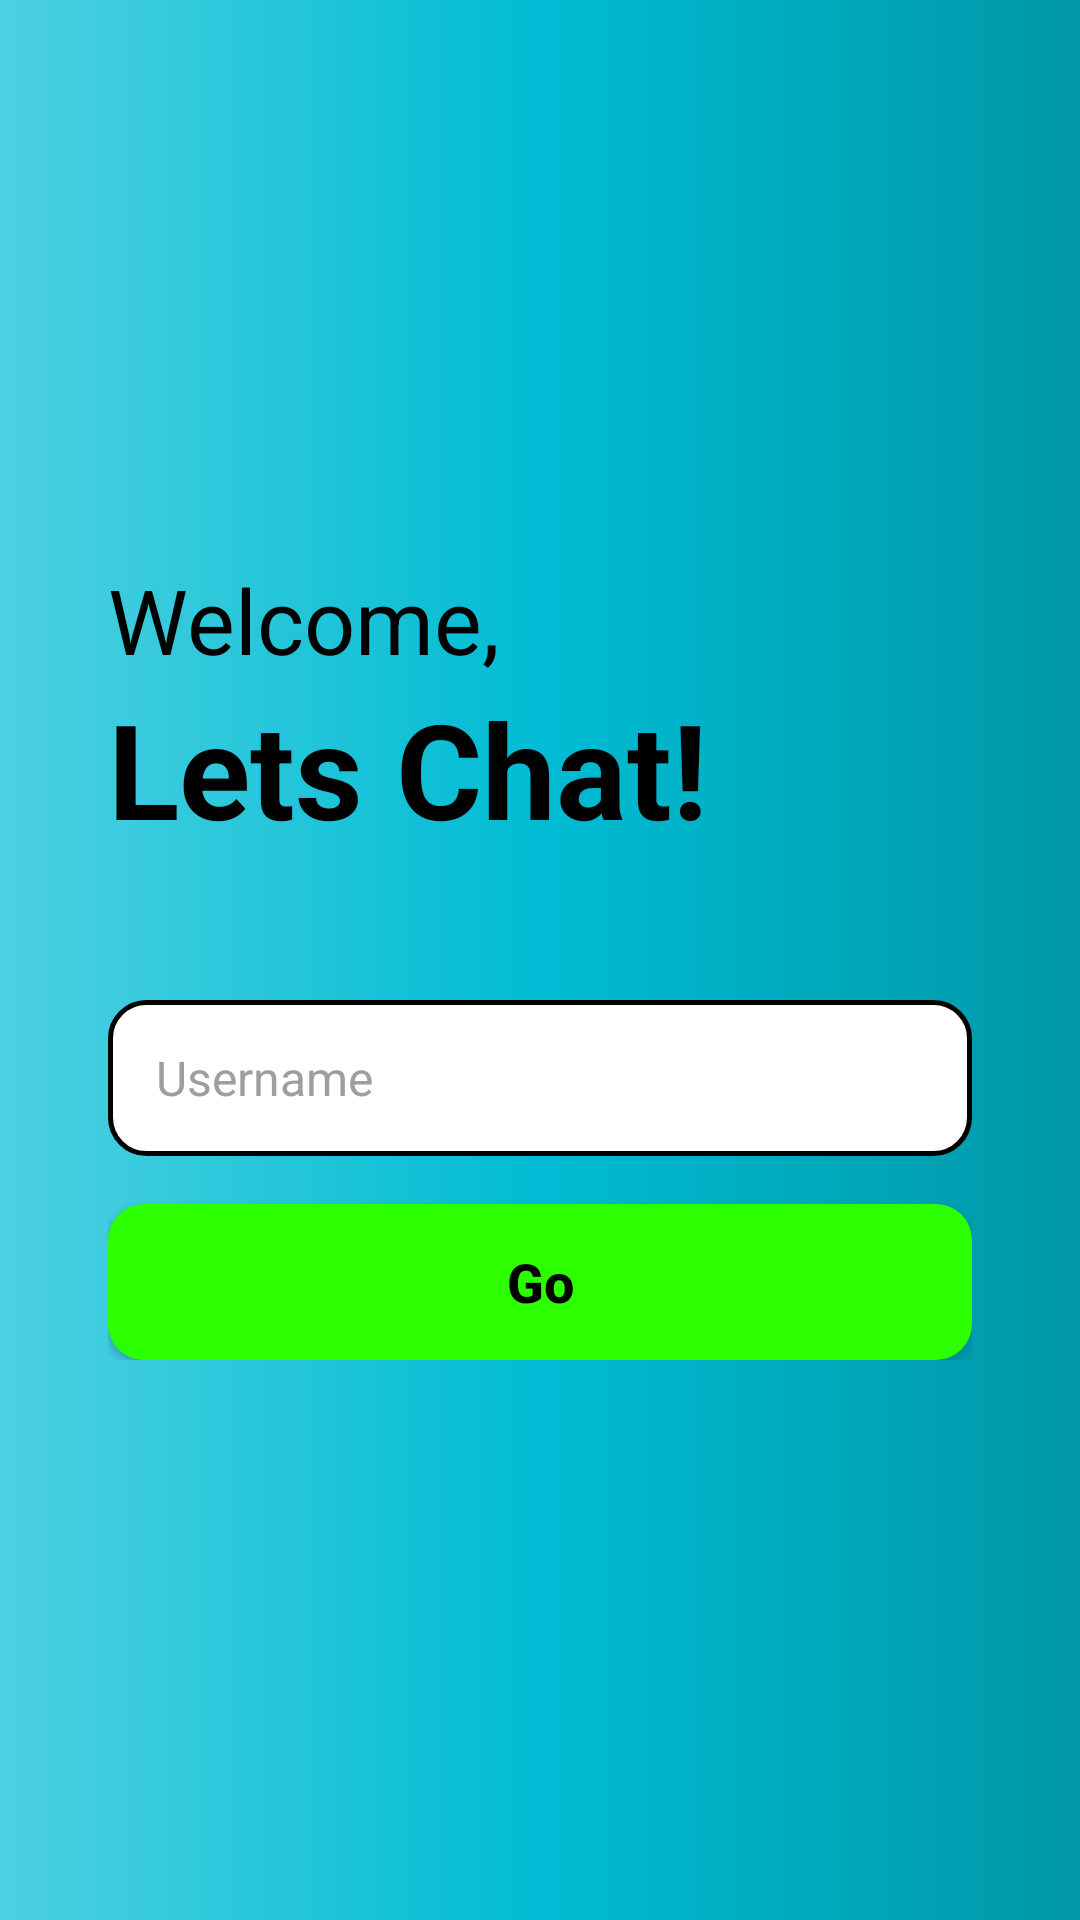

Here is an Android app screen rendered from its layout file. Give the layout XML and the strings, colors and styles it references.
<!-- AndroidManifest.xml: application theme Theme.Llmchat -->
<!-- res/layout/activity_login.xml -->
<?xml version="1.0" encoding="utf-8"?>
<RelativeLayout
    xmlns:android="http://schemas.android.com/apk/res/android"
    android:layout_width="match_parent"
    android:layout_height="match_parent"
    android:background="@drawable/gradient_bg">

    <LinearLayout
        android:layout_width="match_parent"
        android:layout_height="wrap_content"
        android:layout_centerInParent="true"
        android:gravity="center_horizontal"
        android:orientation="vertical"
        android:paddingStart="36dp"
        android:paddingEnd="36dp">

        <TextView
            android:layout_width="match_parent"
            android:layout_height="wrap_content"
            android:text="Welcome,"
            android:textColor="@color/black"
            android:textSize="30sp" />

        <TextView
            android:layout_width="match_parent"
            android:layout_height="wrap_content"
            android:layout_marginBottom="48dp"
            android:text="Lets Chat!"
            android:textColor="@color/black"
            android:textSize="44sp"
            android:textStyle="bold" />

        <EditText
            android:id="@+id/usernameInput"
            android:layout_width="match_parent"
            android:layout_height="52dp"
            android:background="@drawable/input_login_background"
            android:hint="Username"
            android:inputType="text"
            android:paddingStart="16dp"
            android:paddingEnd="16dp"
            android:textColor="@color/black"
            android:textColorHint="@color/medium_gray"
            android:textSize="16sp" />

        <androidx.appcompat.widget.AppCompatButton
            android:id="@+id/goButton"
            android:layout_width="match_parent"
            android:layout_height="52dp"
            android:layout_marginTop="16dp"
            android:background="@drawable/go_button_background"
            android:text="Go"
            android:textAllCaps="false"
            android:textColor="@color/black"
            android:textSize="18sp"
            android:textStyle="bold" />

    </LinearLayout>

</RelativeLayout>
<!-- resources referenced by this layout -->
<resources>
  <color name="black">#000000</color>
  <color name="medium_gray">#9E9E9E</color>
  <!-- drawable go_button_background (drawable) -->
  <?xml version="1.0" encoding="utf-8"?>
  <ripple xmlns:android="http://schemas.android.com/apk/res/android"
      android:color="@color/green_button_dark">
  
      <item>
          <shape android:shape="rectangle">
              <solid android:color="@color/green_button" />
              <corners android:radius="12dp" />
          </shape>
      </item>
  
  </ripple>
  <!-- drawable gradient_bg (drawable) -->
  <?xml version="1.0" encoding="utf-8"?>
  <shape xmlns:android="http://schemas.android.com/apk/res/android"
      android:shape="rectangle">
  
      <gradient
          android:angle="180"
          android:startColor="@color/cyan_dark"
          android:centerColor="@color/cyan_bg"
          android:endColor="@color/cyan_light"
          android:type="linear" />
  
  </shape>
  <!-- drawable input_login_background (drawable) -->
  <?xml version="1.0" encoding="utf-8"?>
  <shape xmlns:android="http://schemas.android.com/apk/res/android"
      android:shape="rectangle">
  
      <solid android:color="@color/white" />
      <corners android:radius="12dp" />
      <stroke
          android:width="1.5dp"
          android:color="@color/black" />
  
  </shape>
  <style name="Theme.Llmchat" parent="Base.Theme.Llmchat" />
  <color name="green_button_dark">#1FCC00</color>
  <color name="green_button">#2BFF00</color>
  <color name="cyan_dark">#0097A7</color>
  <color name="cyan_bg">#00BCD4</color>
  <color name="cyan_light">#4DD0E1</color>
  <color name="white">#FFFFFF</color>
  <style name="Base.Theme.Llmchat" parent="Theme.Material3.DayNight.NoActionBar">
          
          
      </style>
</resources>
